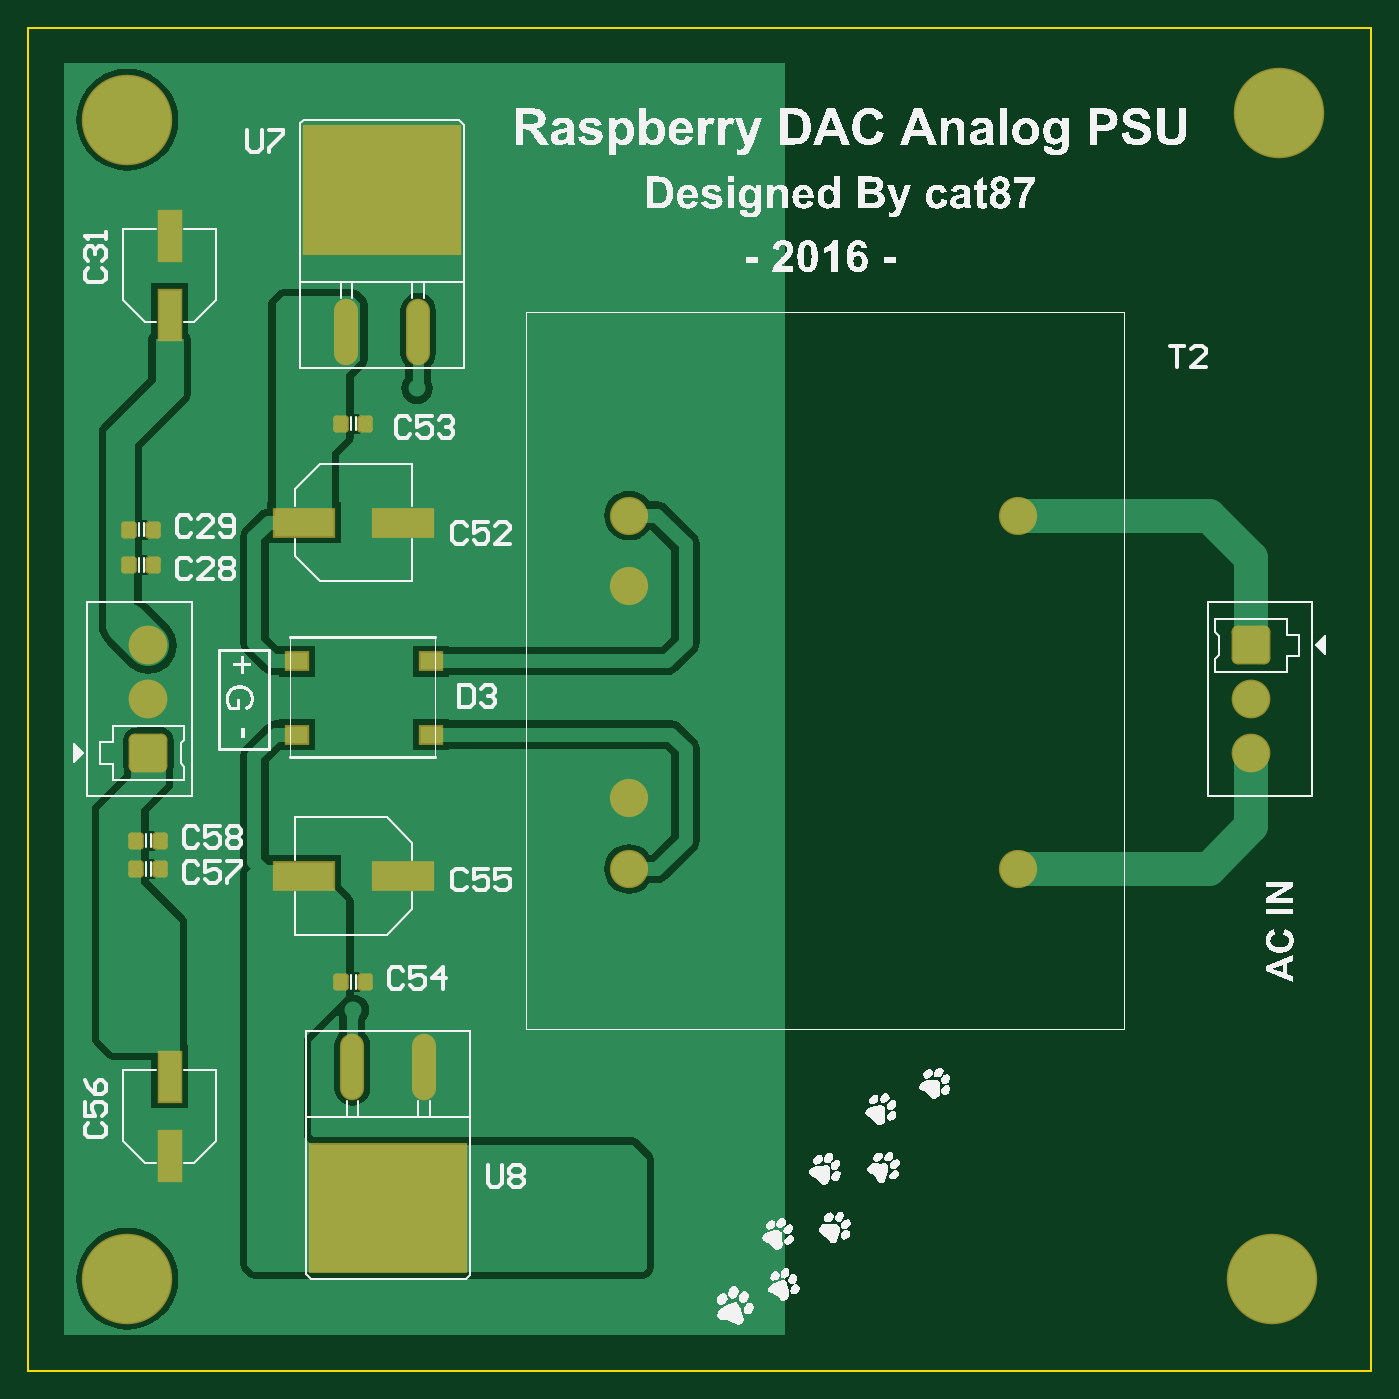
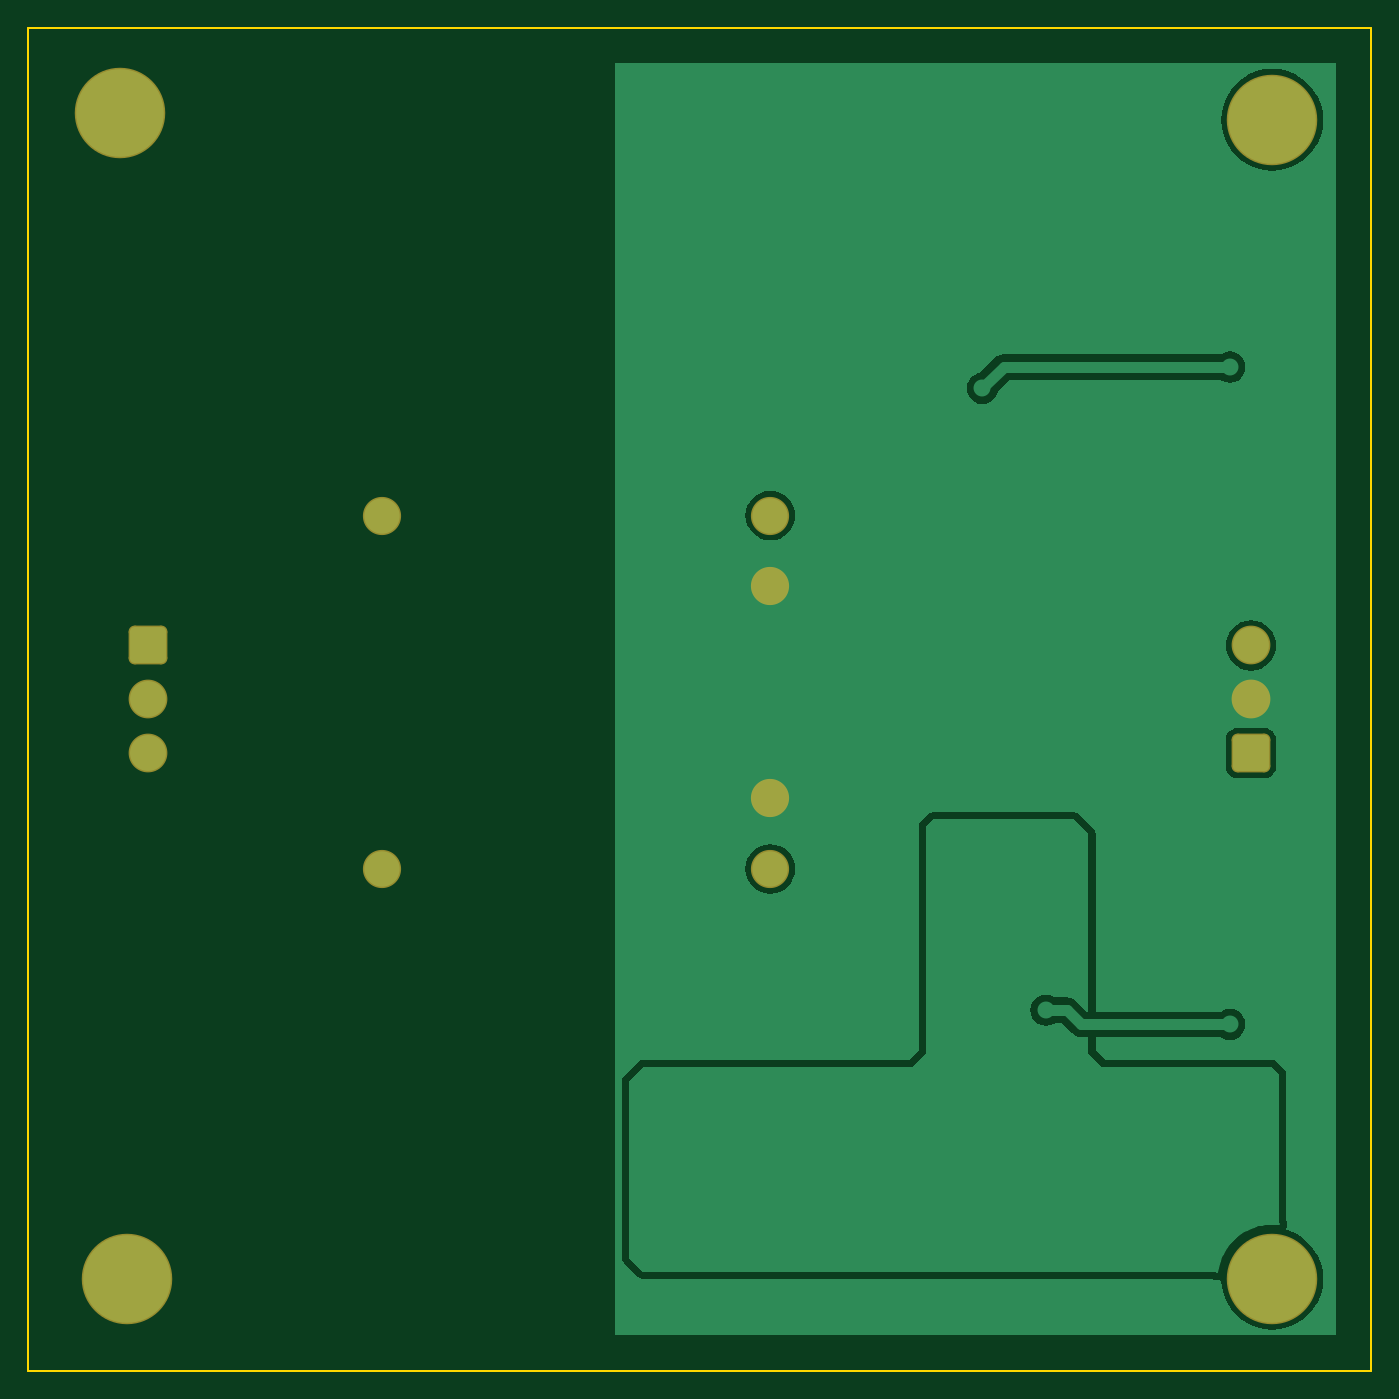
Circuit board: 7 layer files. Board 95.0 x 95.0 mm.
- bottom_copper: analogpsu.gbl (7287 bytes)
- bottom_mask: analogpsu.gbs (875 bytes)
- outline: analogpsu.gm1 (179 bytes)
- top_copper: analogpsu.gtl (11693 bytes)
- top_silk: analogpsu.gto (122848 bytes)
- paste: analogpsu.gtp (1205 bytes)
- top_mask: analogpsu.gts (2003 bytes)

=== bottom_copper: analogpsu.gbl (7287 bytes, source omitted) ===
=== bottom_mask: analogpsu.gbs (875 bytes, source withheld) ===
=== outline: analogpsu.gm1 ===
%FSLAX23Y23*%
%MOMM*%
%SFA1B1*%

%IPPOS*%
%ADD28C,0.150000*%
%LNanalogpsu-1*%
%LPD*%
G54D28*
X0Y0D02*
X94999D01*
Y94999*
X0D02*
X94999D01*
X0Y0D02*
Y94999D01*
M02*
=== top_copper: analogpsu.gtl (11693 bytes, source omitted) ===
=== top_silk: analogpsu.gto (122848 bytes, source omitted) ===
=== paste: analogpsu.gtp (1205 bytes, source withheld) ===
=== top_mask: analogpsu.gts (2003 bytes, source withheld) ===
